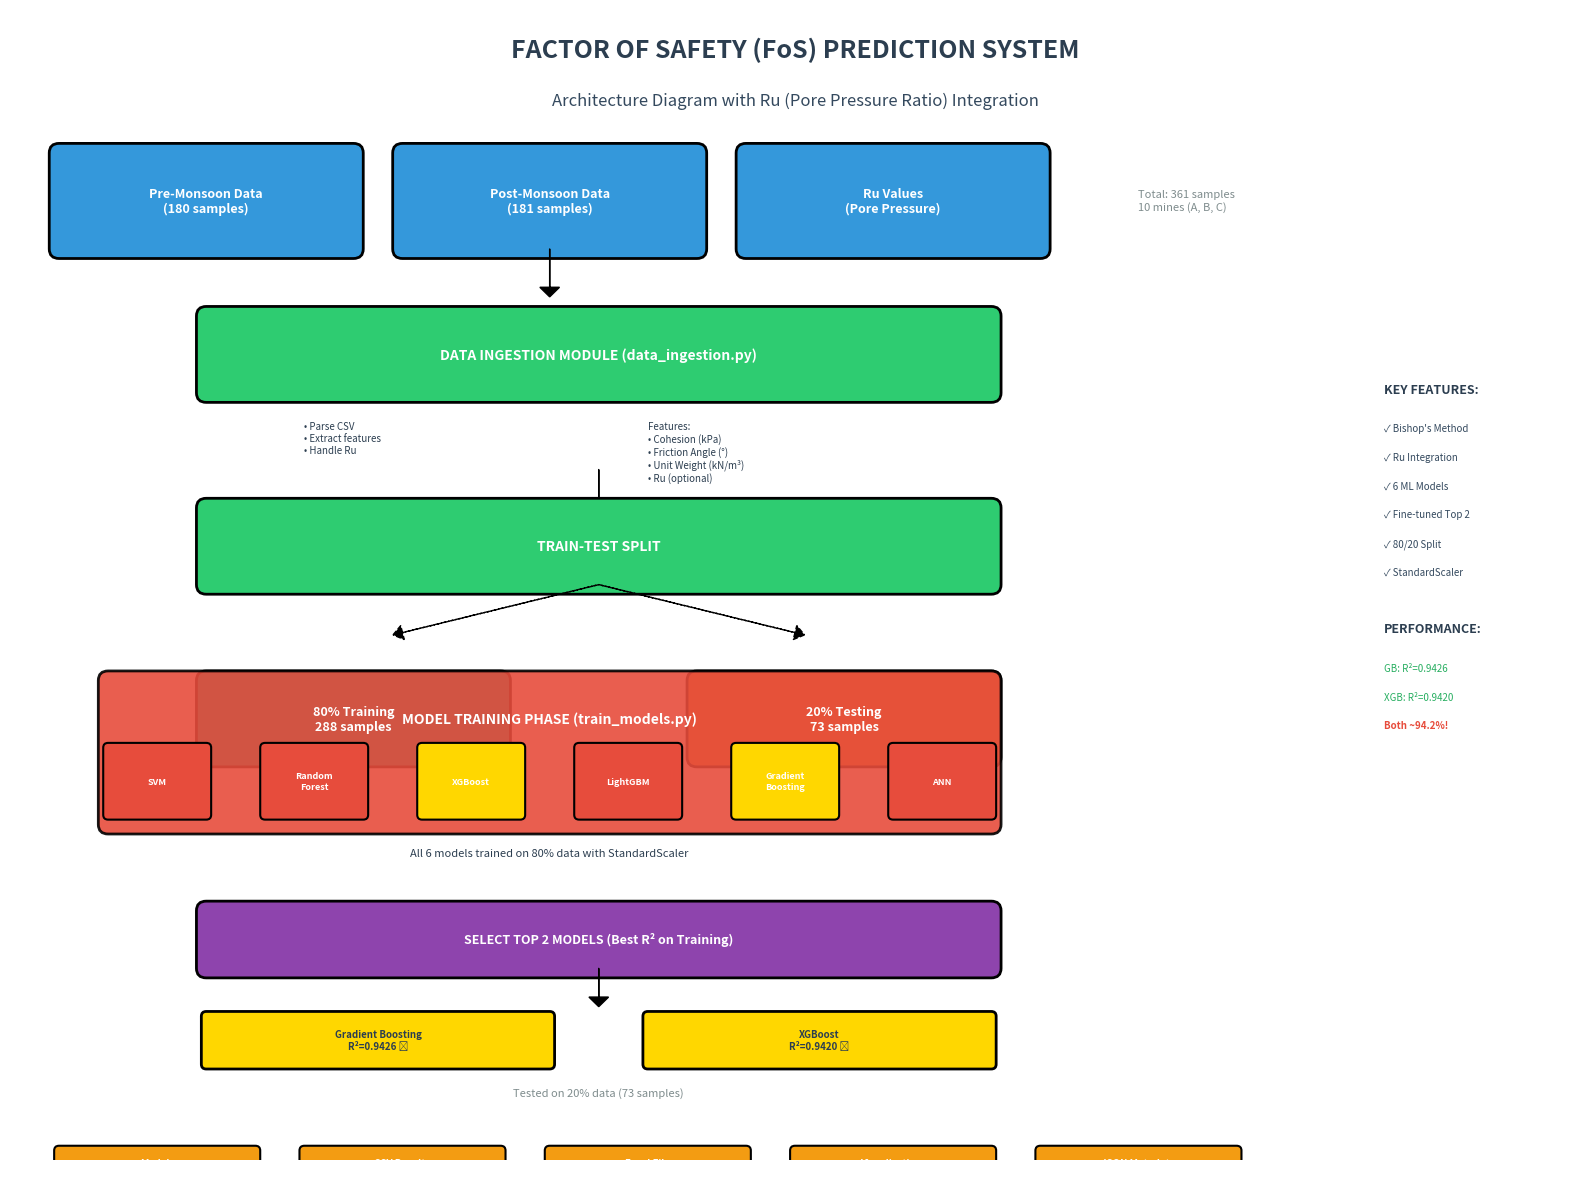

This chart was generated by the following Python code: (Note: this script raises an exception after producing the figure.)
#!/usr/bin/env python3
"""
Generate Architecture and Flow Diagrams for FoS Prediction System
"""

import matplotlib.pyplot as plt
import matplotlib.patches as mpatches
from matplotlib.patches import FancyBboxPatch, FancyArrowPatch, Circle
import numpy as np

def create_architecture_diagram():
    """Create system architecture diagram"""
    fig, ax = plt.subplots(figsize=(16, 12))
    ax.set_xlim(0, 16)
    ax.set_ylim(0, 12)
    ax.axis('off')
    
    # Title
    ax.text(8, 11.5, 'FACTOR OF SAFETY (FoS) PREDICTION SYSTEM', 
            ha='center', fontsize=18, fontweight='bold', color='#2c3e50')
    ax.text(8, 11, 'Architecture Diagram with Ru (Pore Pressure Ratio) Integration',
            ha='center', fontsize=12, style='italic', color='#34495e')
    
    # Color scheme
    data_color = '#3498db'  # Blue
    process_color = '#2ecc71'  # Green
    model_color = '#e74c3c'  # Red
    output_color = '#f39c12'  # Orange
    storage_color = '#9b59b6'  # Purple
    
    # ===== LAYER 1: DATA INPUT =====
    y_start = 9.5
    
    # Input Data Sources
    ax.add_patch(FancyBboxPatch((0.5, y_start), 3, 1, 
                                boxstyle="round,pad=0.1", 
                                facecolor=data_color, edgecolor='black', linewidth=2))
    ax.text(2, y_start+0.5, 'Pre-Monsoon Data\n(180 samples)', 
            ha='center', va='center', fontsize=9, fontweight='bold', color='white')
    
    ax.add_patch(FancyBboxPatch((4, y_start), 3, 1, 
                                boxstyle="round,pad=0.1", 
                                facecolor=data_color, edgecolor='black', linewidth=2))
    ax.text(5.5, y_start+0.5, 'Post-Monsoon Data\n(181 samples)', 
            ha='center', va='center', fontsize=9, fontweight='bold', color='white')
    
    ax.add_patch(FancyBboxPatch((7.5, y_start), 3, 1, 
                                boxstyle="round,pad=0.1", 
                                facecolor=data_color, edgecolor='black', linewidth=2))
    ax.text(9, y_start+0.5, 'Ru Values\n(Pore Pressure)', 
            ha='center', va='center', fontsize=9, fontweight='bold', color='white')
    
    ax.text(11.5, y_start+0.5, 'Total: 361 samples\n10 mines (A, B, C)', 
            ha='left', va='center', fontsize=8, style='italic', color='#7f8c8d')
    
    # Arrow down
    ax.arrow(5.5, y_start, 0, -0.4, head_width=0.2, head_length=0.1, fc='black', ec='black')
    
    # ===== LAYER 2: DATA INGESTION =====
    y_start = 8
    
    ax.add_patch(FancyBboxPatch((2, y_start), 8, 0.8, 
                                boxstyle="round,pad=0.1", 
                                facecolor=process_color, edgecolor='black', linewidth=2))
    ax.text(6, y_start+0.4, 'DATA INGESTION MODULE (data_ingestion.py)', 
            ha='center', va='center', fontsize=10, fontweight='bold', color='white')
    
    # Sub-components
    ax.text(3, y_start-0.3, '• Parse CSV\n• Extract features\n• Handle Ru', 
            ha='left', va='top', fontsize=7, color='#2c3e50')
    ax.text(6.5, y_start-0.3, 'Features:\n• Cohesion (kPa)\n• Friction Angle (°)\n• Unit Weight (kN/m³)\n• Ru (optional)', 
            ha='left', va='top', fontsize=7, color='#2c3e50')
    
    # Arrow down
    ax.arrow(6, y_start-0.8, 0, -0.4, head_width=0.2, head_length=0.1, fc='black', ec='black')
    
    # ===== LAYER 3: DATA SPLIT =====
    y_start = 6
    
    ax.add_patch(FancyBboxPatch((2, y_start), 8, 0.8, 
                                boxstyle="round,pad=0.1", 
                                facecolor=process_color, edgecolor='black', linewidth=2))
    ax.text(6, y_start+0.4, 'TRAIN-TEST SPLIT', 
            ha='center', va='center', fontsize=10, fontweight='bold', color='white')
    
    # Split branches
    ax.arrow(6, y_start, -2, -0.5, head_width=0.15, head_length=0.1, fc='black', ec='black', linestyle='--')
    ax.arrow(6, y_start, 2, -0.5, head_width=0.15, head_length=0.1, fc='black', ec='black', linestyle='--')
    
    # Training data box
    ax.add_patch(FancyBboxPatch((2, y_start-1.8), 3, 0.8, 
                                boxstyle="round,pad=0.1", 
                                facecolor='#16a085', edgecolor='black', linewidth=2))
    ax.text(3.5, y_start-1.4, '80% Training\n288 samples', 
            ha='center', va='center', fontsize=9, fontweight='bold', color='white')
    
    # Testing data box
    ax.add_patch(FancyBboxPatch((7, y_start-1.8), 3, 0.8, 
                                boxstyle="round,pad=0.1", 
                                facecolor='#e67e22', edgecolor='black', linewidth=2))
    ax.text(8.5, y_start-1.4, '20% Testing\n73 samples', 
            ha='center', va='center', fontsize=9, fontweight='bold', color='white')
    
    # ===== LAYER 4: MODEL TRAINING =====
    y_start = 3.5
    
    ax.add_patch(FancyBboxPatch((1, y_start), 9, 1.5, 
                                boxstyle="round,pad=0.1", 
                                facecolor=model_color, edgecolor='black', linewidth=2, alpha=0.9))
    ax.text(5.5, y_start+1.1, 'MODEL TRAINING PHASE (train_models.py)', 
            ha='center', va='center', fontsize=10, fontweight='bold', color='white')
    
    # 6 Models
    models = ['SVM', 'Random\nForest', 'XGBoost', 'LightGBM', 'Gradient\nBoosting', 'ANN']
    x_positions = np.linspace(1.5, 9.5, 6)
    
    for i, (model, x) in enumerate(zip(models, x_positions)):
        color = '#FFD700' if model in ['XGBoost', 'Gradient\nBoosting'] else '#e74c3c'
        ax.add_patch(FancyBboxPatch((x-0.5, y_start+0.1), 1, 0.7, 
                                    boxstyle="round,pad=0.05", 
                                    facecolor=color, edgecolor='black', linewidth=1.5))
        ax.text(x, y_start+0.45, model, ha='center', va='center', 
                fontsize=6.5, fontweight='bold', color='white')
    
    ax.text(5.5, y_start-0.3, 'All 6 models trained on 80% data with StandardScaler', 
            ha='center', va='center', fontsize=8, style='italic', color='#2c3e50')
    
    # ===== LAYER 5: MODEL SELECTION =====
    y_start = 2
    
    ax.add_patch(FancyBboxPatch((2, y_start), 8, 0.6, 
                                boxstyle="round,pad=0.1", 
                                facecolor='#8e44ad', edgecolor='black', linewidth=2))
    ax.text(6, y_start+0.3, 'SELECT TOP 2 MODELS (Best R² on Training)', 
            ha='center', va='center', fontsize=9, fontweight='bold', color='white')
    
    # Arrow down
    ax.arrow(6, y_start, 0, -0.3, head_width=0.2, head_length=0.1, fc='black', ec='black')
    
    # ===== LAYER 6: TESTING =====
    y_start = 1
    
    ax.add_patch(FancyBboxPatch((2, y_start), 3.5, 0.5, 
                                boxstyle="round,pad=0.05", 
                                facecolor='#FFD700', edgecolor='black', linewidth=2))
    ax.text(3.75, y_start+0.25, 'Gradient Boosting\nR²=0.9426 ✅', 
            ha='center', va='center', fontsize=7, fontweight='bold', color='#2c3e50')
    
    ax.add_patch(FancyBboxPatch((6.5, y_start), 3.5, 0.5, 
                                boxstyle="round,pad=0.05", 
                                facecolor='#FFD700', edgecolor='black', linewidth=2))
    ax.text(8.25, y_start+0.25, 'XGBoost\nR²=0.9420 ✅', 
            ha='center', va='center', fontsize=7, fontweight='bold', color='#2c3e50')
    
    ax.text(6, y_start-0.3, 'Tested on 20% data (73 samples)', 
            ha='center', va='center', fontsize=8, style='italic', color='#7f8c8d')
    
    # ===== LAYER 7: OUTPUTS =====
    y_start = 0.2
    
    # Output boxes
    ax.add_patch(FancyBboxPatch((0.5, y_start-0.5), 2, 0.4, 
                                boxstyle="round,pad=0.05", 
                                facecolor=output_color, edgecolor='black', linewidth=1.5))
    ax.text(1.5, y_start-0.3, 'Models\n(.pkl files)', 
            ha='center', va='center', fontsize=7, fontweight='bold', color='white')
    
    ax.add_patch(FancyBboxPatch((3, y_start-0.5), 2, 0.4, 
                                boxstyle="round,pad=0.05", 
                                facecolor=output_color, edgecolor='black', linewidth=1.5))
    ax.text(4, y_start-0.3, 'CSV Results\n(All metrics)', 
            ha='center', va='center', fontsize=7, fontweight='bold', color='white')
    
    ax.add_patch(FancyBboxPatch((5.5, y_start-0.5), 2, 0.4, 
                                boxstyle="round,pad=0.05", 
                                facecolor=output_color, edgecolor='black', linewidth=1.5))
    ax.text(6.5, y_start-0.3, 'Excel File\n(4 sheets)', 
            ha='center', va='center', fontsize=7, fontweight='bold', color='white')
    
    ax.add_patch(FancyBboxPatch((8, y_start-0.5), 2, 0.4, 
                                boxstyle="round,pad=0.05", 
                                facecolor=output_color, edgecolor='black', linewidth=1.5))
    ax.text(9, y_start-0.3, 'Visualizations\n(8 PNG files)', 
            ha='center', va='center', fontsize=7, fontweight='bold', color='white')
    
    ax.add_patch(FancyBboxPatch((10.5, y_start-0.5), 2, 0.4, 
                                boxstyle="round,pad=0.05", 
                                facecolor=output_color, edgecolor='black', linewidth=1.5))
    ax.text(11.5, y_start-0.3, 'JSON Metadata\n(Results)', 
            ha='center', va='center', fontsize=7, fontweight='bold', color='white')
    
    # Right side annotations
    ax.text(14, 8, 'KEY FEATURES:', ha='left', fontsize=9, fontweight='bold', color='#2c3e50')
    ax.text(14, 7.6, '✓ Bishop\'s Method', ha='left', fontsize=7, color='#34495e')
    ax.text(14, 7.3, '✓ Ru Integration', ha='left', fontsize=7, color='#34495e')
    ax.text(14, 7.0, '✓ 6 ML Models', ha='left', fontsize=7, color='#34495e')
    ax.text(14, 6.7, '✓ Fine-tuned Top 2', ha='left', fontsize=7, color='#34495e')
    ax.text(14, 6.4, '✓ 80/20 Split', ha='left', fontsize=7, color='#34495e')
    ax.text(14, 6.1, '✓ StandardScaler', ha='left', fontsize=7, color='#34495e')
    
    ax.text(14, 5.5, 'PERFORMANCE:', ha='left', fontsize=9, fontweight='bold', color='#2c3e50')
    ax.text(14, 5.1, 'GB: R²=0.9426', ha='left', fontsize=7, color='#27ae60')
    ax.text(14, 4.8, 'XGB: R²=0.9420', ha='left', fontsize=7, color='#27ae60')
    ax.text(14, 4.5, 'Both ~94.2%!', ha='left', fontsize=7, color='#e74c3c', fontweight='bold')
    
    plt.tight_layout()
    plt.savefig('/home/<user>/Mining ANN/new/visualizations/ARCHITECTURE_DIAGRAM.png', 
                dpi=300, bbox_inches='tight', facecolor='white')
    print("✓ Architecture diagram saved!")
    plt.close()


def create_flow_diagram():
    """Create detailed process flow diagram"""
    fig, ax = plt.subplots(figsize=(14, 18))
    ax.set_xlim(0, 14)
    ax.set_ylim(0, 18)
    ax.axis('off')
    
    # Title
    ax.text(7, 17.5, 'FoS PREDICTION SYSTEM - PROCESS FLOW', 
            ha='center', fontsize=18, fontweight='bold', color='#2c3e50')
    ax.text(7, 17, 'Detailed Workflow from Data to Predictions',
            ha='center', fontsize=11, style='italic', color='#34495e')
    
    y = 16
    
    # ===== STEP 1: START =====
    ax.add_patch(Circle((7, y), 0.3, facecolor='#2ecc71', edgecolor='black', linewidth=2))
    ax.text(7, y, 'START', ha='center', va='center', fontsize=8, fontweight='bold', color='white')
    
    ax.arrow(7, y-0.3, 0, -0.5, head_width=0.2, head_length=0.1, fc='black', ec='black', linewidth=2)
    y -= 1.2
    
    # ===== STEP 2: LOAD DATA =====
    ax.add_patch(FancyBboxPatch((4, y-0.4), 6, 0.8, 
                                boxstyle="round,pad=0.1", 
                                facecolor='#3498db', edgecolor='black', linewidth=2))
    ax.text(7, y, 'STEP 1: Load Data\n(data_ingestion.py)', 
            ha='center', va='center', fontsize=9, fontweight='bold', color='white')
    
    ax.text(11, y, 'load_and_prepare_data()\nInclude Ru: Yes', 
            ha='left', va='center', fontsize=7, style='italic', color='#7f8c8d')
    
    ax.arrow(7, y-0.5, 0, -0.5, head_width=0.2, head_length=0.1, fc='black', ec='black', linewidth=2)
    y -= 1.4
    
    # ===== STEP 3: PARSE CSV =====
    ax.add_patch(FancyBboxPatch((4, y-0.4), 6, 0.8, 
                                boxstyle="round,pad=0.1", 
                                facecolor='#3498db', edgecolor='black', linewidth=2))
    ax.text(7, y, 'STEP 2: Parse CSV Structure\nExtract Features', 
            ha='center', va='center', fontsize=9, fontweight='bold', color='white')
    
    ax.text(2.5, y, 'Input:\nOverall Data.csv\n(361 samples)', 
            ha='right', va='center', fontsize=7, color='#2c3e50')
    
    ax.arrow(7, y-0.5, 0, -0.5, head_width=0.2, head_length=0.1, fc='black', ec='black', linewidth=2)
    y -= 1.4
    
    # ===== STEP 4: FEATURE EXTRACTION =====
    ax.add_patch(FancyBboxPatch((3.5, y-0.6), 7, 1.2, 
                                boxstyle="round,pad=0.1", 
                                facecolor='#16a085', edgecolor='black', linewidth=2))
    ax.text(7, y+0.3, 'STEP 3: Feature Matrix (X)', ha='center', fontsize=9, fontweight='bold', color='white')
    ax.text(7, y-0.1, '• Cohesion (c) - kPa', ha='center', fontsize=7, color='white')
    ax.text(7, y-0.25, '• Friction Angle (φ) - degrees', ha='center', fontsize=7, color='white')
    ax.text(7, y-0.4, '• Unit Weight (γ) - kN/m³', ha='center', fontsize=7, color='white')
    ax.text(7, y-0.55, '• Ru (Pore Pressure Ratio)', ha='center', fontsize=7, color='white')
    
    ax.arrow(7, y-0.7, 0, -0.5, head_width=0.2, head_length=0.1, fc='black', ec='black', linewidth=2)
    y -= 1.6
    
    # ===== STEP 5: TRAIN-TEST SPLIT =====
    ax.add_patch(FancyBboxPatch((4, y-0.4), 6, 0.8, 
                                boxstyle="round,pad=0.1", 
                                facecolor='#9b59b6', edgecolor='black', linewidth=2))
    ax.text(7, y, 'STEP 4: Train-Test Split\n80% / 20%', 
            ha='center', va='center', fontsize=9, fontweight='bold', color='white')
    
    ax.text(11.5, y, 'train_test_split()\nrandom_state=42', 
            ha='left', va='center', fontsize=7, style='italic', color='#7f8c8d')
    
    # Branch to training and testing
    ax.arrow(7, y-0.5, -2, -0.7, head_width=0.15, head_length=0.1, fc='black', ec='black', linewidth=1.5)
    ax.arrow(7, y-0.5, 2, -0.7, head_width=0.15, head_length=0.1, fc='black', ec='black', linewidth=1.5)
    y -= 1.6
    
    # Training branch
    ax.add_patch(FancyBboxPatch((1.5, y-0.3), 3, 0.6, 
                                boxstyle="round,pad=0.05", 
                                facecolor='#27ae60', edgecolor='black', linewidth=1.5))
    ax.text(3, y, '80% Training\n288 samples', ha='center', va='center', fontsize=8, fontweight='bold', color='white')
    
    # Testing branch
    ax.add_patch(FancyBboxPatch((9.5, y-0.3), 3, 0.6, 
                                boxstyle="round,pad=0.05", 
                                facecolor='#e67e22', edgecolor='black', linewidth=1.5))
    ax.text(11, y, '20% Testing\n73 samples\n(HELD OUT)', ha='center', va='center', fontsize=8, fontweight='bold', color='white')
    
    ax.arrow(3, y-0.4, 0, -0.5, head_width=0.2, head_length=0.1, fc='black', ec='black', linewidth=2)
    y -= 1.2
    
    # ===== STEP 6: SCALING =====
    ax.add_patch(FancyBboxPatch((1.5, y-0.4), 3, 0.8, 
                                boxstyle="round,pad=0.1", 
                                facecolor='#2980b9', edgecolor='black', linewidth=2))
    ax.text(3, y, 'STEP 5: StandardScaler\nFit on Training', 
            ha='center', va='center', fontsize=8, fontweight='bold', color='white')
    
    ax.arrow(3, y-0.5, 0, -0.5, head_width=0.2, head_length=0.1, fc='black', ec='black', linewidth=2)
    y -= 1.2
    
    # ===== STEP 7: MODEL TRAINING =====
    ax.add_patch(FancyBboxPatch((1, y-1), 4, 2, 
                                boxstyle="round,pad=0.1", 
                                facecolor='#e74c3c', edgecolor='black', linewidth=2.5, alpha=0.9))
    ax.text(3, y+0.6, 'STEP 6: Train All 6 Models', ha='center', fontsize=9, fontweight='bold', color='white')
    
    models_left = ['1. SVM (RBF)', '2. Random Forest', '3. XGBoost (Fine-tuned)']
    models_right = ['4. LightGBM', '5. Gradient Boosting (Fine-tuned)', '6. ANN (MLP)']
    
    for i, model in enumerate(models_left):
        ax.text(1.5, y+0.2-i*0.25, model, ha='left', fontsize=7, color='white')
    for i, model in enumerate(models_right):
        ax.text(3, y+0.2-i*0.25, model, ha='left', fontsize=7, color='white')
    
    ax.text(3, y-0.8, 'Each model predicts on training set', ha='center', fontsize=7, style='italic', color='white')
    
    ax.arrow(3, y-1.1, 0, -0.5, head_width=0.2, head_length=0.1, fc='black', ec='black', linewidth=2)
    y -= 2.0
    
    # ===== STEP 8: EVALUATE TRAINING =====
    ax.add_patch(FancyBboxPatch((1.5, y-0.5), 3, 1, 
                                boxstyle="round,pad=0.1", 
                                facecolor='#8e44ad', edgecolor='black', linewidth=2))
    ax.text(3, y+0.2, 'STEP 7: Evaluate on Training', ha='center', fontsize=8, fontweight='bold', color='white')
    ax.text(3, y-0.05, 'Calculate R², RMSE, MAE', ha='center', fontsize=7, color='white')
    ax.text(3, y-0.25, 'for each model', ha='center', fontsize=7, color='white')
    
    ax.arrow(3, y-0.6, 0, -0.5, head_width=0.2, head_length=0.1, fc='black', ec='black', linewidth=2)
    y -= 1.4
    
    # ===== STEP 9: SELECT BEST 2 =====
    ax.add_patch(FancyBboxPatch((1.5, y-0.4), 3, 0.8, 
                                boxstyle="round,pad=0.1", 
                                facecolor='#f39c12', edgecolor='black', linewidth=2))
    ax.text(3, y, 'STEP 8: Select Top 2\nby Training R²', 
            ha='center', va='center', fontsize=8, fontweight='bold', color='white')
    
    ax.arrow(3, y-0.5, 0, -0.5, head_width=0.2, head_length=0.1, fc='black', ec='black', linewidth=2)
    y -= 1.2
    
    # ===== STEP 10: SCALE TEST DATA =====
    ax.add_patch(FancyBboxPatch((1.5, y-0.4), 3, 0.8, 
                                boxstyle="round,pad=0.1", 
                                facecolor='#2980b9', edgecolor='black', linewidth=2))
    ax.text(3, y, 'STEP 9: Scale Test Data\n(Using Training Scaler)', 
            ha='center', va='center', fontsize=8, fontweight='bold', color='white')
    
    # Connect test data
    ax.arrow(11, y+3.5, 0, -3, head_width=0.15, head_length=0.1, 
             fc='#e67e22', ec='#e67e22', linewidth=2, linestyle='--')
    ax.arrow(11, y+0.5, -7.5, 0, head_width=0.15, head_length=0.1, 
             fc='#e67e22', ec='#e67e22', linewidth=2, linestyle='--')
    
    ax.arrow(3, y-0.5, 0, -0.5, head_width=0.2, head_length=0.1, fc='black', ec='black', linewidth=2)
    y -= 1.2
    
    # ===== STEP 11: TEST BEST 2 =====
    ax.add_patch(FancyBboxPatch((1, y-0.6), 4, 1.2, 
                                boxstyle="round,pad=0.1", 
                                facecolor='#FFD700', edgecolor='black', linewidth=2.5))
    ax.text(3, y+0.3, 'STEP 10: Test Top 2 Models', ha='center', fontsize=9, fontweight='bold', color='#2c3e50')
    ax.text(3, y, '🥇 Gradient Boosting: R²=0.9426', ha='center', fontsize=7, color='#2c3e50')
    ax.text(3, y-0.25, '🥈 XGBoost: R²=0.9420', ha='center', fontsize=7, color='#2c3e50')
    ax.text(3, y-0.45, '73 test samples', ha='center', fontsize=6, style='italic', color='#7f8c8d')
    
    ax.arrow(3, y-0.7, 0, -0.5, head_width=0.2, head_length=0.1, fc='black', ec='black', linewidth=2)
    y -= 1.5
    
    # ===== STEP 12: SAVE MODELS =====
    ax.add_patch(FancyBboxPatch((1.5, y-0.4), 3, 0.8, 
                                boxstyle="round,pad=0.1", 
                                facecolor='#16a085', edgecolor='black', linewidth=2))
    ax.text(3, y, 'STEP 11: Save Models\n(.pkl files)', 
            ha='center', va='center', fontsize=8, fontweight='bold', color='white')
    
    ax.arrow(3, y-0.5, 0, -0.5, head_width=0.2, head_length=0.1, fc='black', ec='black', linewidth=2)
    y -= 1.2
    
    # ===== STEP 13: GENERATE OUTPUTS =====
    ax.add_patch(FancyBboxPatch((0.5, y-0.8), 5, 1.6, 
                                boxstyle="round,pad=0.1", 
                                facecolor='#34495e', edgecolor='black', linewidth=2.5))
    ax.text(3, y+0.4, 'STEP 12: Generate Outputs', ha='center', fontsize=9, fontweight='bold', color='white')
    
    outputs = [
        '✓ training_results.csv (6 models)',
        '✓ test_results.csv (2 models)',
        '✓ test_predictions_*.csv (73 rows each)',
        '✓ all_results.xlsx (4 sheets)',
        '✓ 8 PNG visualizations',
        '✓ JSON metadata'
    ]
    
    for i, output in enumerate(outputs):
        ax.text(3, y+0.1-i*0.18, output, ha='center', fontsize=6.5, color='white')
    
    ax.arrow(3, y-0.9, 0, -0.5, head_width=0.2, head_length=0.1, fc='black', ec='black', linewidth=2)
    y -= 1.6
    
    # ===== STEP 14: END =====
    ax.add_patch(Circle((3, y), 0.3, facecolor='#e74c3c', edgecolor='black', linewidth=2))
    ax.text(3, y, 'END', ha='center', va='center', fontsize=8, fontweight='bold', color='white')
    
    # Right side: Key metrics
    ax.text(8, 14, 'KEY METRICS', ha='left', fontsize=11, fontweight='bold', color='#2c3e50')
    ax.add_patch(FancyBboxPatch((7.5, 10), 6, 3.5, 
                                boxstyle="round,pad=0.1", 
                                facecolor='#ecf0f1', edgecolor='#2c3e50', linewidth=2))
    
    metrics_text = """
    TRAINING (80% - 288 samples):
    • Gradient Boosting: R²=0.9954
    • Random Forest: R²=0.9924
    • XGBoost: R²=0.9581
    
    TESTING (20% - 73 samples):
    • Gradient Boosting: R²=0.9426
    • XGBoost: R²=0.9420
    
    Overfitting Control:
    • XGBoost gap: 1.61% ✅
    • GB gap: 5.28% ✅
    """
    
    ax.text(8, 13.3, metrics_text, ha='left', va='top', fontsize=7, 
            color='#2c3e50', family='monospace')
    
    # Right side: File structure
    ax.text(8, 9, 'FILE STRUCTURE', ha='left', fontsize=11, fontweight='bold', color='#2c3e50')
    ax.add_patch(FancyBboxPatch((7.5, 4.5), 6, 4, 
                                boxstyle="round,pad=0.1", 
                                facecolor='#ecf0f1', edgecolor='#2c3e50', linewidth=2))
    
    files_text = """
    new/
    ├── main_pipeline.py (Entry)
    ├── data_ingestion.py
    ├── train_models.py
    ├── generate_visualizations.py
    ├── data/
    │   └── Overall Data.csv
    ├── models/
    │   ├── *.pkl (6 models)
    │   ├── scaler.pkl
    │   ├── training_results.csv
    │   ├── test_results.csv
    │   └── test_predictions_*.csv
    └── visualizations/
        ├── *.png (8 files)
        └── all_results.xlsx
    """
    
    ax.text(8, 8.3, files_text, ha='left', va='top', fontsize=6.5, 
            color='#2c3e50', family='monospace')
    
    # Right side: Tech stack
    ax.text(8, 3.8, 'TECH STACK', ha='left', fontsize=11, fontweight='bold', color='#2c3e50')
    ax.add_patch(FancyBboxPatch((7.5, 1.5), 6, 2, 
                                boxstyle="round,pad=0.1", 
                                facecolor='#ecf0f1', edgecolor='#2c3e50', linewidth=2))
    
    tech_text = """
    • Python 3.13.7
    • scikit-learn (ML models)
    • XGBoost, LightGBM
    • pandas, numpy
    • matplotlib, seaborn
    • openpyxl (Excel)
    • joblib (Model saving)
    """
    
    ax.text(8, 3.3, tech_text, ha='left', va='top', fontsize=7, color='#2c3e50')
    
    plt.tight_layout()
    plt.savefig('/home/<user>/Mining ANN/new/visualizations/FLOW_DIAGRAM.png', 
                dpi=300, bbox_inches='tight', facecolor='white')
    print("✓ Flow diagram saved!")
    plt.close()


def create_data_flow_diagram():
    """Create data transformation flow diagram"""
    fig, ax = plt.subplots(figsize=(16, 10))
    ax.set_xlim(0, 16)
    ax.set_ylim(0, 10)
    ax.axis('off')
    
    # Title
    ax.text(8, 9.5, 'DATA TRANSFORMATION PIPELINE', 
            ha='center', fontsize=16, fontweight='bold', color='#2c3e50')
    ax.text(8, 9, 'From Raw CSV to Model Predictions',
            ha='center', fontsize=11, style='italic', color='#34495e')
    
    # Stage 1: Raw Data
    ax.add_patch(FancyBboxPatch((0.5, 7), 2.5, 1.2, 
                                boxstyle="round,pad=0.1", 
                                facecolor='#3498db', edgecolor='black', linewidth=2))
    ax.text(1.75, 7.8, 'RAW CSV', ha='center', fontsize=9, fontweight='bold', color='white')
    ax.text(1.75, 7.5, 'Overall Data.csv', ha='center', fontsize=7, color='white')
    ax.text(1.75, 7.25, '361 samples', ha='center', fontsize=7, color='white')
    
    ax.arrow(3.1, 7.6, 0.8, 0, head_width=0.15, head_length=0.1, fc='black', ec='black', linewidth=2)
    
    # Stage 2: Parsed Data
    ax.add_patch(FancyBboxPatch((4.2, 6.8), 2.5, 1.6, 
                                boxstyle="round,pad=0.1", 
                                facecolor='#2ecc71', edgecolor='black', linewidth=2))
    ax.text(5.45, 8.1, 'PARSED DATA', ha='center', fontsize=9, fontweight='bold', color='white')
    ax.text(5.45, 7.7, 'Features (X):', ha='center', fontsize=7, color='white')
    ax.text(5.45, 7.45, '• Cohesion', ha='center', fontsize=6.5, color='white')
    ax.text(5.45, 7.25, '• Friction Angle', ha='center', fontsize=6.5, color='white')
    ax.text(5.45, 7.05, '• Unit Weight', ha='center', fontsize=6.5, color='white')
    ax.text(5.45, 6.85, '• Ru (optional)', ha='center', fontsize=6.5, color='white')
    
    ax.arrow(6.8, 7.6, 0.8, 0, head_width=0.15, head_length=0.1, fc='black', ec='black', linewidth=2)
    
    # Stage 3: Split Data
    ax.add_patch(FancyBboxPatch((7.9, 7), 2.5, 1.2, 
                                boxstyle="round,pad=0.1", 
                                facecolor='#9b59b6', edgecolor='black', linewidth=2))
    ax.text(9.15, 7.8, 'SPLIT DATA', ha='center', fontsize=9, fontweight='bold', color='white')
    ax.text(9.15, 7.5, '80/20 Split', ha='center', fontsize=7, color='white')
    ax.text(9.15, 7.25, 'Stratified', ha='center', fontsize=7, color='white')
    
    # Branch to train and test
    ax.arrow(9.15, 6.9, -1.5, -0.7, head_width=0.12, head_length=0.08, fc='black', ec='black', linewidth=1.5)
    ax.arrow(9.15, 6.9, 1.5, -0.7, head_width=0.12, head_length=0.08, fc='black', ec='black', linewidth=1.5)
    
    # Training branch
    y_train = 5.5
    ax.add_patch(FancyBboxPatch((5.5, y_train), 2.5, 1, 
                                boxstyle="round,pad=0.1", 
                                facecolor='#27ae60', edgecolor='black', linewidth=2))
    ax.text(6.75, y_train+0.65, 'TRAIN SET', ha='center', fontsize=9, fontweight='bold', color='white')
    ax.text(6.75, y_train+0.35, '288 samples (80%)', ha='center', fontsize=7, color='white')
    ax.text(6.75, y_train+0.1, 'Shape: (288, 4)', ha='center', fontsize=6.5, color='white')
    
    ax.arrow(6.75, y_train-0.1, 0, -0.6, head_width=0.15, head_length=0.1, fc='black', ec='black', linewidth=2)
    
    # Testing branch
    y_test = 5.5
    ax.add_patch(FancyBboxPatch((9, y_test), 2.5, 1, 
                                boxstyle="round,pad=0.1", 
                                facecolor='#e67e22', edgecolor='black', linewidth=2))
    ax.text(10.25, y_test+0.65, 'TEST SET', ha='center', fontsize=9, fontweight='bold', color='white')
    ax.text(10.25, y_test+0.35, '73 samples (20%)', ha='center', fontsize=7, color='white')
    ax.text(10.25, y_test+0.1, 'Shape: (73, 4)', ha='center', fontsize=6.5, color='white')
    
    # Stage 4: Scaling
    y_scale = 4.2
    ax.add_patch(FancyBboxPatch((5.5, y_scale), 2.5, 0.8, 
                                boxstyle="round,pad=0.1", 
                                facecolor='#2980b9', edgecolor='black', linewidth=2))
    ax.text(6.75, y_scale+0.4, 'STANDARDSCALER', ha='center', fontsize=8, fontweight='bold', color='white')
    ax.text(6.75, y_scale+0.1, 'Fit & Transform', ha='center', fontsize=6.5, color='white')
    
    # Apply scaler to test
    ax.arrow(8.1, y_scale+0.4, 0.8, 0, head_width=0.1, head_length=0.08, 
             fc='#e67e22', ec='#e67e22', linewidth=1.5, linestyle='--')
    ax.text(8.5, y_scale+0.65, 'Transform Only', ha='center', fontsize=6, style='italic', color='#e67e22')
    
    ax.add_patch(FancyBboxPatch((9, y_scale), 2.5, 0.8, 
                                boxstyle="round,pad=0.1", 
                                facecolor='#2980b9', edgecolor='black', linewidth=2))
    ax.text(10.25, y_scale+0.4, 'STANDARDSCALER', ha='center', fontsize=8, fontweight='bold', color='white')
    ax.text(10.25, y_scale+0.1, 'Transform Only', ha='center', fontsize=6.5, color='white')
    
    ax.arrow(6.75, y_scale-0.1, 0, -0.6, head_width=0.15, head_length=0.1, fc='black', ec='black', linewidth=2)
    
    # Stage 5: Model Training
    y_model = 2.8
    ax.add_patch(FancyBboxPatch((5, y_model), 3.5, 1, 
                                boxstyle="round,pad=0.1", 
                                facecolor='#e74c3c', edgecolor='black', linewidth=2.5))
    ax.text(6.75, y_model+0.65, '6 MODELS TRAINING', ha='center', fontsize=9, fontweight='bold', color='white')
    ax.text(6.75, y_model+0.35, 'Parallel Training', ha='center', fontsize=7, color='white')
    ax.text(6.75, y_model+0.1, 'on Scaled Train Data', ha='center', fontsize=6.5, color='white')
    
    ax.arrow(6.75, y_model-0.1, 0, -0.6, head_width=0.15, head_length=0.1, fc='black', ec='black', linewidth=2)
    
    # Stage 6: Predictions
    y_pred = 1.4
    ax.add_patch(FancyBboxPatch((5, y_pred), 3.5, 0.8, 
                                boxstyle="round,pad=0.1", 
                                facecolor='#f39c12', edgecolor='black', linewidth=2))
    ax.text(6.75, y_pred+0.4, 'TRAIN PREDICTIONS', ha='center', fontsize=8, fontweight='bold', color='white')
    ax.text(6.75, y_pred+0.1, 'Shape: (288, 6 models)', ha='center', fontsize=6.5, color='white')
    
    # Test predictions (best 2 only)
    ax.arrow(10.25, y_scale-0.1, 0, -1.3, head_width=0.15, head_length=0.1, 
             fc='#e67e22', ec='#e67e22', linewidth=2, linestyle='--')
    
    ax.add_patch(FancyBboxPatch((9, y_pred), 2.5, 0.8, 
                                boxstyle="round,pad=0.1", 
                                facecolor='#FFD700', edgecolor='black', linewidth=2))
    ax.text(10.25, y_pred+0.4, 'TEST PREDICTIONS', ha='center', fontsize=8, fontweight='bold', color='#2c3e50')
    ax.text(10.25, y_pred+0.1, 'Shape: (73, 2 models)', ha='center', fontsize=6.5, color='#2c3e50')
    
    ax.arrow(6.75, y_pred-0.1, 0, -0.5, head_width=0.15, head_length=0.1, fc='black', ec='black', linewidth=2)
    ax.arrow(10.25, y_pred-0.1, 0, -0.5, head_width=0.15, head_length=0.1, fc='black', ec='black', linewidth=2)
    
    # Stage 7: Outputs
    y_out = 0.3
    ax.add_patch(FancyBboxPatch((3, y_out), 10, 0.6, 
                                boxstyle="round,pad=0.1", 
                                facecolor='#34495e', edgecolor='black', linewidth=2.5))
    ax.text(8, y_out+0.3, 'OUTPUTS: Models (.pkl) | CSV Results | Excel File | PNG Visualizations | JSON Metadata', 
            ha='center', fontsize=8, fontweight='bold', color='white')
    
    # Left side: Data dimensions
    ax.text(0.5, 5, 'DATA DIMENSIONS', ha='left', fontsize=10, fontweight='bold', color='#2c3e50')
    
    dims_text = """
    Raw CSV:
    • Rows: 361
    • Columns: Variable
    
    Parsed Features (X):
    • Shape: (361, 4)
    • dtypes: float64
    
    Train Set:
    • X_train: (288, 4)
    • y_train: (288,)
    
    Test Set:
    • X_test: (73, 4)
    • y_test: (73,)
    
    Scaled:
    • Mean=0, Std=1
    • Same shape
    """
    
    ax.text(0.5, 4.7, dims_text, ha='left', va='top', fontsize=7, 
            color='#2c3e50', family='monospace')
    
    # Right side: Transformation details
    ax.text(12.5, 5, 'TRANSFORMATIONS', ha='left', fontsize=10, fontweight='bold', color='#2c3e50')
    
    trans_text = """
    StandardScaler Formula:
    z = (x - μ) / σ
    
    Where:
    • x = feature value
    • μ = mean (from training)
    • σ = std dev (from training)
    
    Applied to:
    1. Cohesion (kPa)
    2. Friction Angle (°)
    3. Unit Weight (kN/m³)
    4. Ru (0-1 range)
    
    Benefits:
    • Equal feature importance
    • Faster convergence
    • Better model performance
    """
    
    ax.text(12.5, 4.7, trans_text, ha='left', va='top', fontsize=7, 
            color='#2c3e50', family='monospace')
    
    plt.tight_layout()
    plt.savefig('/home/<user>/Mining ANN/new/visualizations/DATA_FLOW_DIAGRAM.png', 
                dpi=300, bbox_inches='tight', facecolor='white')
    print("✓ Data flow diagram saved!")
    plt.close()


if __name__ == "__main__":
    print("\n" + "="*60)
    print("GENERATING ARCHITECTURE & FLOW DIAGRAMS")
    print("="*60 + "\n")
    
    print("Creating diagrams...")
    create_architecture_diagram()
    create_flow_diagram()
    create_data_flow_diagram()
    
    print("\n" + "="*60)
    print("✅ ALL DIAGRAMS GENERATED SUCCESSFULLY!")
    print("="*60)
    print("\nSaved files:")
    print("1. ARCHITECTURE_DIAGRAM.png - System architecture overview")
    print("2. FLOW_DIAGRAM.png - Detailed process flow (18 steps)")
    print("3. DATA_FLOW_DIAGRAM.png - Data transformation pipeline")
    print("\nLocation: /home/<user>/Mining ANN/new/visualizations/")
